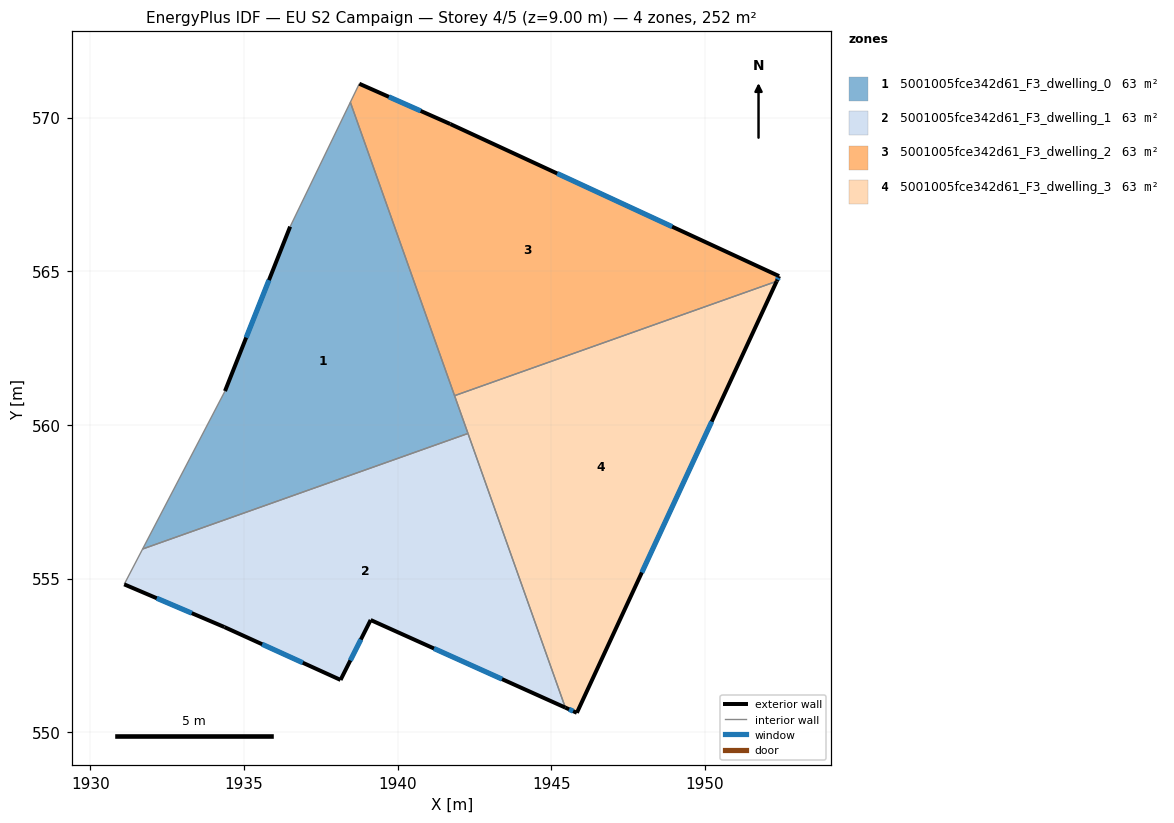
=== STOREY PLAN SPEC (per zone: floor XY polygon, exterior-wall plan segments, windows/doors) ===
zone 1: 5001005fce342d61_F3_dwelling_0  (63.1 m²)
  floor: (1938.46, 570.50) (1942.29, 559.72) (1931.70, 555.96) (1934.39, 561.10) (1936.51, 566.45)
  exterior wall: (1936.51, 566.45) – (1934.39, 561.10)  [5.8 m]
    window: (1935.82, 564.71) – (1935.07, 562.84)  [2.1 m²]
  interior walls: 5
zone 2: 5001005fce342d61_F3_dwelling_1  (63.1 m²)
  floor: (1942.29, 559.72) (1945.46, 550.80) (1939.12, 553.65) (1938.15, 551.70) (1934.36, 553.42) (1931.10, 554.81) (1931.70, 555.96)
  exterior wall: (1934.36, 553.42) – (1938.15, 551.70)  [4.2 m]
    window: (1935.59, 552.86) – (1936.92, 552.26)  [1.5 m²]
  exterior wall: (1931.10, 554.81) – (1934.36, 553.42)  [3.5 m]
    window: (1932.17, 554.36) – (1933.30, 553.87)  [1.3 m²]
  exterior wall: (1939.12, 553.65) – (1945.46, 550.80)  [6.9 m]
    window: (1941.19, 552.72) – (1943.40, 551.73)  [2.5 m²]
  exterior wall: (1938.15, 551.70) – (1939.12, 553.65)  [2.2 m]
    window: (1938.46, 552.34) – (1938.81, 553.02)  [0.8 m²]
  interior walls: 3
zone 3: 5001005fce342d61_F3_dwelling_2  (63.1 m²)
  floor: (1952.42, 564.84) (1952.34, 564.67) (1941.85, 560.95) (1938.46, 570.50) (1938.76, 571.10) (1941.71, 569.79)
  exterior wall: (1941.71, 569.79) – (1938.76, 571.10)  [3.2 m]
    window: (1940.75, 570.22) – (1939.72, 570.68)  [1.2 m²]
  exterior wall: (1952.42, 564.84) – (1941.71, 569.79)  [11.8 m]
    window: (1948.94, 566.45) – (1945.19, 568.18)  [4.3 m²]
  exterior wall: (1952.34, 564.67) – (1952.42, 564.84)  [0.2 m]
    window: (1952.36, 564.73) – (1952.39, 564.79)  [0.1 m²]
  interior walls: 3
zone 4: 5001005fce342d61_F3_dwelling_3  (63.1 m²)
  floor: (1952.34, 564.67) (1945.83, 550.63) (1945.46, 550.80) (1941.85, 560.95)
  exterior wall: (1945.83, 550.63) – (1952.34, 564.67)  [15.5 m]
    window: (1947.95, 555.20) – (1950.22, 560.11)  [5.7 m²]
  exterior wall: (1945.46, 550.80) – (1945.83, 550.63)  [0.4 m]
    window: (1945.58, 550.75) – (1945.71, 550.69)  [0.2 m²]
  interior walls: 3

=== DERIVED (storey summary) ===
Building: EU S2 Campaign
Storey: 4 of 5  (floor level z = 9.00 m)
Storey gross floor area: 252.4 m²
Zones on this storey: 4
  - 5001005fce342d61_F3_dwelling_0: floor 63.1 m²; exterior wall 5.8 m (17.3 m²); 1 window(s) 2.1 m²; WWR 12.2%
  - 5001005fce342d61_F3_dwelling_1: floor 63.1 m²; exterior wall 16.8 m (50.5 m²); 4 window(s) 6.2 m²; WWR 12.2%
  - 5001005fce342d61_F3_dwelling_2: floor 63.1 m²; exterior wall 15.2 m (45.6 m²); 3 window(s) 5.6 m²; WWR 12.2%
  - 5001005fce342d61_F3_dwelling_3: floor 63.1 m²; exterior wall 15.9 m (47.7 m²); 2 window(s) 5.8 m²; WWR 12.2%
Zone adjacency (shared interzone walls):
  - 5001005fce342d61_F3_dwelling_0 ↔ 5001005fce342d61_F3_dwelling_1
  - 5001005fce342d61_F3_dwelling_0 ↔ 5001005fce342d61_F3_dwelling_2
  - 5001005fce342d61_F3_dwelling_0 ↔ 5001005fce342d61_F3_dwelling_3
  - 5001005fce342d61_F3_dwelling_1 ↔ 5001005fce342d61_F3_dwelling_3
  - 5001005fce342d61_F3_dwelling_2 ↔ 5001005fce342d61_F3_dwelling_3